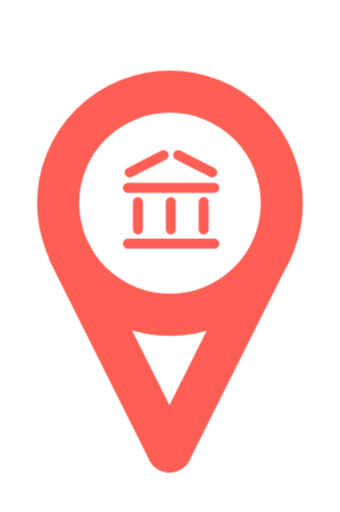
t = 0.00 s
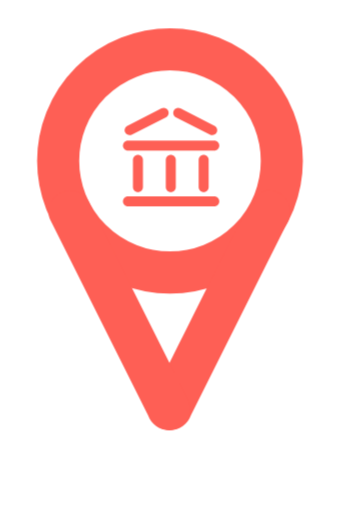
t = 0.48 s
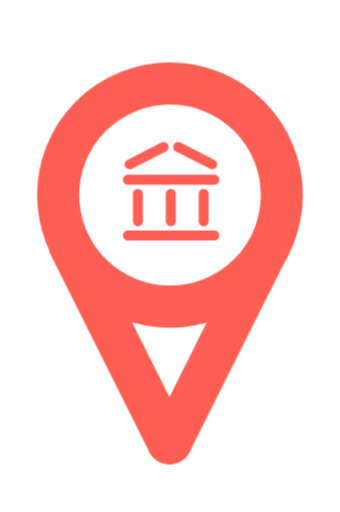
t = 0.98 s
t = 1.33 s: frame unchanged from t = 0.00 s, image omitted
t = 2.17 s: frame unchanged from t = 0.00 s, image omitted
t = 2.58 s: frame unchanged from t = 0.00 s, image omitted

The animated SVG that drew these frames (rendered in a browser with its animation timeline set to each time). Animation: 2 CSS @keyframes rules; one cycle of 3.00 s, repeats indefinitely.

<svg width="210" height="316" viewBox="-22.5 -33.5 210 316" version="1.1" xmlns="http://www.w3.org/2000/svg" xmlns:xlink="http://www.w3.org/1999/xlink" id="el_VbDipGqFc"><style>@-webkit-keyframes kf_el_GqLD7kFn2__an_HGnBKvsY_{0%{-webkit-transform: translate(3.95733642578125px, 13px) translate(-3.95733642578125px, -13px) translate(0px, 10px);transform: translate(3.95733642578125px, 13px) translate(-3.95733642578125px, -13px) translate(0px, 10px);}13.33%{-webkit-transform: translate(3.95733642578125px, 13px) translate(-3.95733642578125px, -13px) translate(0px, -20px);transform: translate(3.95733642578125px, 13px) translate(-3.95733642578125px, -13px) translate(0px, -20px);}23.33%{-webkit-transform: translate(3.95733642578125px, 13px) translate(-3.95733642578125px, -13px) translate(0px, 10px);transform: translate(3.95733642578125px, 13px) translate(-3.95733642578125px, -13px) translate(0px, 10px);}30%{-webkit-transform: translate(3.95733642578125px, 13px) translate(-3.95733642578125px, -13px) translate(0px, 0px);transform: translate(3.95733642578125px, 13px) translate(-3.95733642578125px, -13px) translate(0px, 0px);}35.56%{-webkit-transform: translate(3.95733642578125px, 13px) translate(-3.95733642578125px, -13px) translate(0px, 10px);transform: translate(3.95733642578125px, 13px) translate(-3.95733642578125px, -13px) translate(0px, 10px);}40%{-webkit-transform: translate(3.95733642578125px, 13px) translate(-3.95733642578125px, -13px) translate(0px, 5px);transform: translate(3.95733642578125px, 13px) translate(-3.95733642578125px, -13px) translate(0px, 5px);}44.44%{-webkit-transform: translate(3.95733642578125px, 13px) translate(-3.95733642578125px, -13px) translate(0px, 10px);transform: translate(3.95733642578125px, 13px) translate(-3.95733642578125px, -13px) translate(0px, 10px);}100%{-webkit-transform: translate(3.95733642578125px, 13px) translate(-3.95733642578125px, -13px) translate(0px, 10px);transform: translate(3.95733642578125px, 13px) translate(-3.95733642578125px, -13px) translate(0px, 10px);}}@keyframes kf_el_GqLD7kFn2__an_HGnBKvsY_{0%{-webkit-transform: translate(3.95733642578125px, 13px) translate(-3.95733642578125px, -13px) translate(0px, 10px);transform: translate(3.95733642578125px, 13px) translate(-3.95733642578125px, -13px) translate(0px, 10px);}13.33%{-webkit-transform: translate(3.95733642578125px, 13px) translate(-3.95733642578125px, -13px) translate(0px, -20px);transform: translate(3.95733642578125px, 13px) translate(-3.95733642578125px, -13px) translate(0px, -20px);}23.33%{-webkit-transform: translate(3.95733642578125px, 13px) translate(-3.95733642578125px, -13px) translate(0px, 10px);transform: translate(3.95733642578125px, 13px) translate(-3.95733642578125px, -13px) translate(0px, 10px);}30%{-webkit-transform: translate(3.95733642578125px, 13px) translate(-3.95733642578125px, -13px) translate(0px, 0px);transform: translate(3.95733642578125px, 13px) translate(-3.95733642578125px, -13px) translate(0px, 0px);}35.56%{-webkit-transform: translate(3.95733642578125px, 13px) translate(-3.95733642578125px, -13px) translate(0px, 10px);transform: translate(3.95733642578125px, 13px) translate(-3.95733642578125px, -13px) translate(0px, 10px);}40%{-webkit-transform: translate(3.95733642578125px, 13px) translate(-3.95733642578125px, -13px) translate(0px, 5px);transform: translate(3.95733642578125px, 13px) translate(-3.95733642578125px, -13px) translate(0px, 5px);}44.44%{-webkit-transform: translate(3.95733642578125px, 13px) translate(-3.95733642578125px, -13px) translate(0px, 10px);transform: translate(3.95733642578125px, 13px) translate(-3.95733642578125px, -13px) translate(0px, 10px);}100%{-webkit-transform: translate(3.95733642578125px, 13px) translate(-3.95733642578125px, -13px) translate(0px, 10px);transform: translate(3.95733642578125px, 13px) translate(-3.95733642578125px, -13px) translate(0px, 10px);}}#el_VbDipGqFc *{-webkit-animation-duration: 3s;animation-duration: 3s;-webkit-animation-iteration-count: infinite;animation-iteration-count: infinite;-webkit-animation-timing-function: cubic-bezier(0, 0, 1, 1);animation-timing-function: cubic-bezier(0, 0, 1, 1);}#el_GqLD7kFn2_{stroke: none;stroke-width: 1;fill: none;}#el_x62JzXeXxv{-webkit-transform: translate(-619px, -620px);transform: translate(-619px, -620px);}#el_1pMFsYczM1{-webkit-transform: translate(622px, 633px);transform: translate(622px, 633px);}#el_CNDG22oe6E{fill: #FFFFFF;}#el_Pbi5NZG70l{stroke: #FE5F55;stroke-width: 26;}#el_5CdIBjUIHk{-webkit-transform: translate(61.935403px, 75.304302px);transform: translate(61.935403px, 75.304302px);fill: #FE5F55;}#el_XwGmP95E_L{-webkit-transform: translate(-25.32822994624712px, 151.3555339252157px) scale(-1, 1) rotate(-199deg);transform: translate(-25.32822994624712px, 151.3555339252157px) scale(-1, 1) rotate(-199deg);}#el_hXw8GToP70{-webkit-transform: translate(96.442622px, 75.304302px) scale(-1, 1);transform: translate(96.442622px, 75.304302px) scale(-1, 1);fill: #FE5F55;}#el_RUiZgH0U_C{-webkit-transform: translate(-25.32822994624712px, 151.3555339252157px) scale(-1, 1) rotate(-199deg);transform: translate(-25.32822994624712px, 151.3555339252157px) scale(-1, 1) rotate(-199deg);}#el_IIYL3oQL6q{-webkit-transform: translate(50px, 35px);transform: translate(50px, 35px);fill: #FE5F55;}#el_leATKo1-Wo{-webkit-transform: translate(54.541218px, -5.830947999999999px) rotate(-270deg);transform: translate(54.541218px, -5.830947999999999px) rotate(-270deg);}#el_SUQau8peDm{-webkit-transform: translate(89.084075px, 28.711909000000002px) rotate(-270deg);transform: translate(89.084075px, 28.711909000000002px) rotate(-270deg);}#el_UVf4rgkM6p{-webkit-transform: translate(59.996px, 83.257142px) rotate(-180deg);transform: translate(59.996px, 83.257142px) rotate(-180deg);}#el_vJR_pL7SrTU{-webkit-transform: translate(100.587264px, 83.257142px) rotate(-180deg);transform: translate(100.587264px, 83.257142px) rotate(-180deg);}#el_CrtlaYu0kJq{-webkit-transform: translate(74.0566797336124px, -26.310945707831422px) rotate(-243deg);transform: translate(74.0566797336124px, -26.310945707831422px) rotate(-243deg);}#el_gTpszpiDlGU{-webkit-transform: translate(-0.25813980269297687px, 0.4212458724827677px) scale(-1, 1) rotate(-243deg);transform: translate(-0.25813980269297687px, 0.4212458724827677px) scale(-1, 1) rotate(-243deg);}#el_mo2-4eZGASJ{-webkit-transform: translate(19.404734px, 83.257142px) rotate(-180deg);transform: translate(19.404734px, 83.257142px) rotate(-180deg);}#el_GqLD7kFn2__an_HGnBKvsY_{-webkit-animation-fill-mode: forwards;animation-fill-mode: forwards;-webkit-transform: translate(3.95733642578125px, 13px) translate(-3.95733642578125px, -13px) translate(0px, 10px);transform: translate(3.95733642578125px, 13px) translate(-3.95733642578125px, -13px) translate(0px, 10px);-webkit-animation-name: kf_el_GqLD7kFn2__an_HGnBKvsY_;animation-name: kf_el_GqLD7kFn2__an_HGnBKvsY_;-webkit-animation-timing-function: cubic-bezier(0.42, 0, 0.58, 1);animation-timing-function: cubic-bezier(0.42, 0, 0.58, 1);}</style>
    <!-- Generator: Sketch 54.1 (76490) - https://sketchapp.com -->
    <title>Group 12</title>
    <desc>Created with Sketch.</desc>
    <g id="el_GqLD7kFn2__an_HGnBKvsY_" data-animator-group="true" data-animator-type="0"><g id="el_GqLD7kFn2_" fill-rule="evenodd">
        <g id="el_x62JzXeXxv">
            <g id="el_1pMFsYczM1">
                <g id="el_o376R88AGv">
                    <g id="el_YxYsfkzAfn">
                        <path d="M80,205.117371 C112.5848,205.117371 139,99.5848002 139,67 C139,34.4151998 112.5848,8 80,8 C47.4151998,8 21,34.4151998 21,67 C21,99.5848002 47.4151998,205.117371 80,205.117371 Z" id="el_CNDG22oe6E"/>
                        <ellipse id="el_Pbi5NZG70l" cx="79.5" cy="68.9" rx="69.0737705" ry="68.9"/>
                        <g id="el_5CdIBjUIHk" fill-rule="nonzero">
                            <path d="M57.1516478,166.56142 C64.4868847,166.567102 70.4290115,160.443043 70.4231441,152.883586 L52.58372,18.8699782 C52.5778526,11.3105208 46.6262121,5.17724869 39.2909752,5.17156664 C31.9557383,5.16588459 26.0136115,11.2899435 26.0194788,18.8494009 C33.3122279,73.6346285 38.7817897,114.723549 42.4281642,142.116163 C42.7461064,144.504636 44.1712263,148.729247 46.7035241,154.789995 C46.7106357,162.34817 49.8164108,166.555738 57.1516478,166.56142 Z" id="el_XwGmP95E_L"/>
                        </g>
                        <g id="el_hXw8GToP70" fill-rule="nonzero">
                            <path d="M57.1516478,166.56142 C64.4868847,166.567102 70.4290115,160.443043 70.4231441,152.883586 L52.58372,18.8699782 C52.5778526,11.3105208 46.6262121,5.17724869 39.2909752,5.17156664 C31.9557383,5.16588459 26.0136115,11.2899435 26.0194788,18.8494009 L43.858904,152.864292 C43.8660155,160.422467 49.8164108,166.555738 57.1516478,166.56142 Z" id="el_RUiZgH0U_C"/>
                        </g>
                    </g>
                </g>
                <g id="el_IIYL3oQL6q" fill-rule="nonzero">
                    <path d="M30.1860833,54.1022487 C31.8969929,54.1022487 33.2840756,52.7203269 33.2840756,51.0157831 L33.2840756,-2.30551287 C33.2840756,-4.01005667 31.8969929,-5.39197844 30.1860833,-5.39197844 C28.4751738,-5.39197844 27.0880911,-4.01005667 27.0880911,-2.30551287 L27.0880911,51.0160725 C27.0883815,52.7203269 28.4751738,54.1022487 30.1860833,54.1022487 Z" id="el_leATKo1-Wo"/>
                    <path d="M30.1860833,88.6451058 C31.8969929,88.6451058 33.2840756,87.263184 33.2840756,85.5586402 L33.2840756,32.2373443 C33.2840756,30.5328005 31.8969929,29.1508787 30.1860833,29.1508787 C28.4751738,29.1508787 27.0880911,30.5328005 27.0880911,32.2373443 L27.0880911,85.5589296 C27.0883815,87.263184 28.4751738,88.6451058 30.1860833,88.6451058 Z" id="el_SUQau8peDm"/>
                    <path d="M29.9979997,53.1428571 C31.7025435,53.1428571 33.0844653,51.7557745 33.0844653,50.0448649 L33.0844653,33.212278 C33.0844653,31.5013684 31.7025435,30.1142857 29.9979997,30.1142857 C28.2934559,30.1142857 26.9115342,31.5013684 26.9115342,33.212278 L26.9115342,50.0451553 C26.9118235,51.7557745 28.2934559,53.1428571 29.9979997,53.1428571 Z" id="el_UVf4rgkM6p"/>
                    <path d="M50.2936324,53.1428571 C51.9981762,53.1428571 53.380098,51.7557745 53.380098,50.0448649 L53.380098,33.212278 C53.380098,31.5013684 51.9981762,30.1142857 50.2936324,30.1142857 C48.5890886,30.1142857 47.2071669,31.5013684 47.2071669,33.212278 L47.2071669,50.0451553 C47.2074562,51.7557745 48.5890886,53.1428571 50.2936324,53.1428571 Z" id="el_vJR_pL7SrTU"/>
                    <path d="M45.0675628,24.4150839 C46.7771604,24.4125089 48.165267,23.0274358 48.167842,21.3215799 L48.2034385,-2.25985849 C48.2060135,-3.96571432 46.8220821,-5.34661217 45.1124846,-5.34403716 C43.402887,-5.34146215 42.0147804,-3.95638904 42.0122054,-2.25053321 L41.9766085,21.3311948 C41.9743241,23.0367606 43.3579653,24.4176589 45.0675628,24.4150839 Z" id="el_CrtlaYu0kJq"/>
                    <path d="M15.0653233,24.4150839 C16.7749209,24.4125089 18.1630275,23.0274358 18.1656025,21.3215799 L18.201199,-2.25985849 C18.203774,-3.96571432 16.8198426,-5.34661217 15.1102451,-5.34403716 C13.4006475,-5.34146215 12.0125409,-3.95638904 12.0099659,-2.25053321 L11.974369,21.3311948 C11.9720846,23.0367606 13.3557258,24.4176589 15.0653233,24.4150839 Z" id="el_gTpszpiDlGU"/>
                    <path d="M9.70236703,53.1428571 C11.4069108,53.1428571 12.7888326,51.7557745 12.7888326,50.0448649 L12.7888326,33.212278 C12.7888326,31.5013684 11.4069108,30.1142857 9.70236703,30.1142857 C7.99782323,30.1142857 6.61590146,31.5013684 6.61590146,33.212278 L6.61590146,50.0451553 C6.6161908,51.7557745 7.99782323,53.1428571 9.70236703,53.1428571 Z" id="el_mo2-4eZGASJ"/>
                </g>
            </g>
        </g>
    </g></g>
</svg>